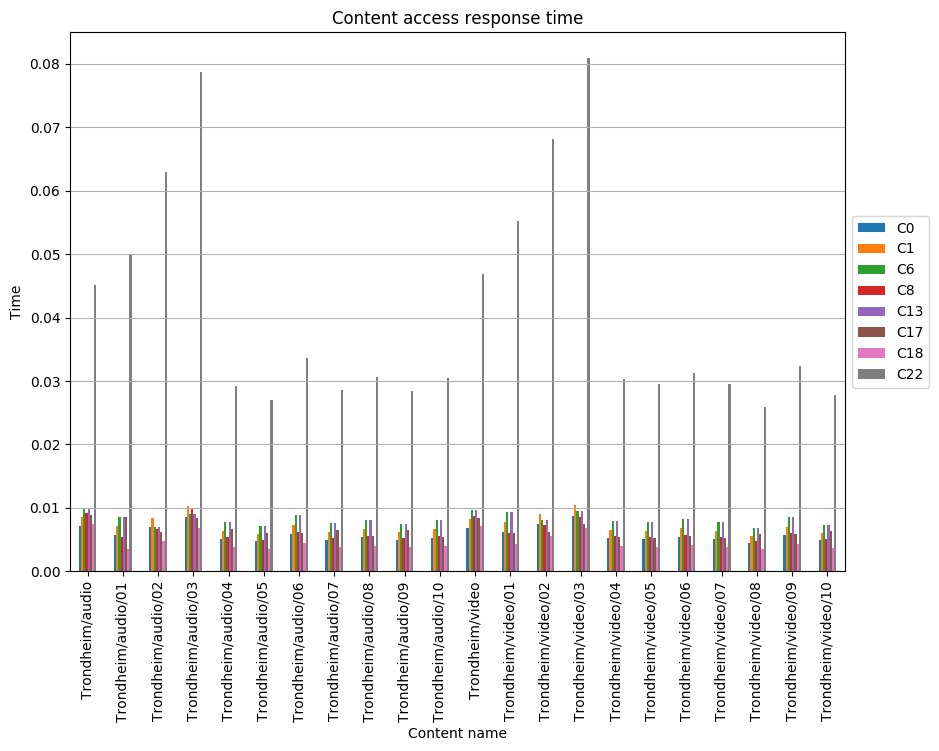

Data behind this chart, as committed beside it:
, C0, C1, C6, C8, C13, C17, C18, C22
Trondheim/audio, 0.007106, 0.008496, 0.01004, 0.009114, 0.01004, 0.008805, 0.007415, 0.04509
Trondheim/audio/01, 0.005699, 0.007057, 0.008502, 0.005398, 0.008502, 0.008532, 0.003456, 0.04999
Trondheim/audio/02, 0.006997, 0.008412, 0.007045, 0.006702, 0.007045, 0.006127, 0.004835, 0.06292
Trondheim/audio/03, 0.008592, 0.01028, 0.008972, 0.009893, 0.008972, 0.008385, 0.006817, 0.07863
Trondheim/audio/04, 0.005094, 0.006333, 0.00771, 0.00537, 0.00771, 0.006609, 0.003855, 0.02919
Trondheim/audio/05, 0.0047, 0.005844, 0.007114, 0.004955, 0.007114, 0.006098, 0.003557, 0.02693
Trondheim/audio/06, 0.005879, 0.007308, 0.008897, 0.006196, 0.008897, 0.006037, 0.004449, 0.03368
Trondheim/audio/07, 0.004979, 0.00619, 0.007535, 0.005248, 0.007535, 0.006459, 0.003768, 0.02853
Trondheim/audio/08, 0.005343, 0.006642, 0.008086, 0.005632, 0.008086, 0.005487, 0.004043, 0.03061
Trondheim/audio/09, 0.004973, 0.006182, 0.007526, 0.005242, 0.007526, 0.006451, 0.003763, 0.02849
Trondheim/audio/10, 0.005304, 0.006595, 0.008028, 0.005591, 0.008028, 0.005448, 0.004014, 0.03039
Trondheim/video, 0.006834, 0.008171, 0.009656, 0.008765, 0.009656, 0.008468, 0.007131, 0.04689
Trondheim/video/01, 0.006119, 0.007812, 0.009352, 0.006026, 0.009352, 0.005965, 0.00431, 0.05515
Trondheim/video/02, 0.007399, 0.009092, 0.008077, 0.007282, 0.008077, 0.006193, 0.005542, 0.06816
Trondheim/video/03, 0.008672, 0.01037, 0.009479, 0.008553, 0.009479, 0.007387, 0.00681, 0.08092
Trondheim/video/04, 0.005278, 0.006561, 0.007988, 0.005563, 0.007988, 0.00542, 0.003994, 0.03024
Trondheim/video/05, 0.005144, 0.006396, 0.007786, 0.005423, 0.007786, 0.005284, 0.003893, 0.02948
Trondheim/video/06, 0.005464, 0.006793, 0.00827, 0.00576, 0.00827, 0.005612, 0.004135, 0.03131
Trondheim/video/07, 0.00515, 0.006403, 0.007795, 0.005429, 0.007795, 0.00529, 0.003898, 0.02951
Trondheim/video/08, 0.004532, 0.005634, 0.006859, 0.004777, 0.006859, 0.005879, 0.003429, 0.02597
Trondheim/video/09, 0.005651, 0.007025, 0.008552, 0.005956, 0.008552, 0.005803, 0.004276, 0.03238
Trondheim/video/10, 0.004854, 0.006035, 0.007347, 0.005117, 0.007347, 0.006298, 0.003674, 0.02781
